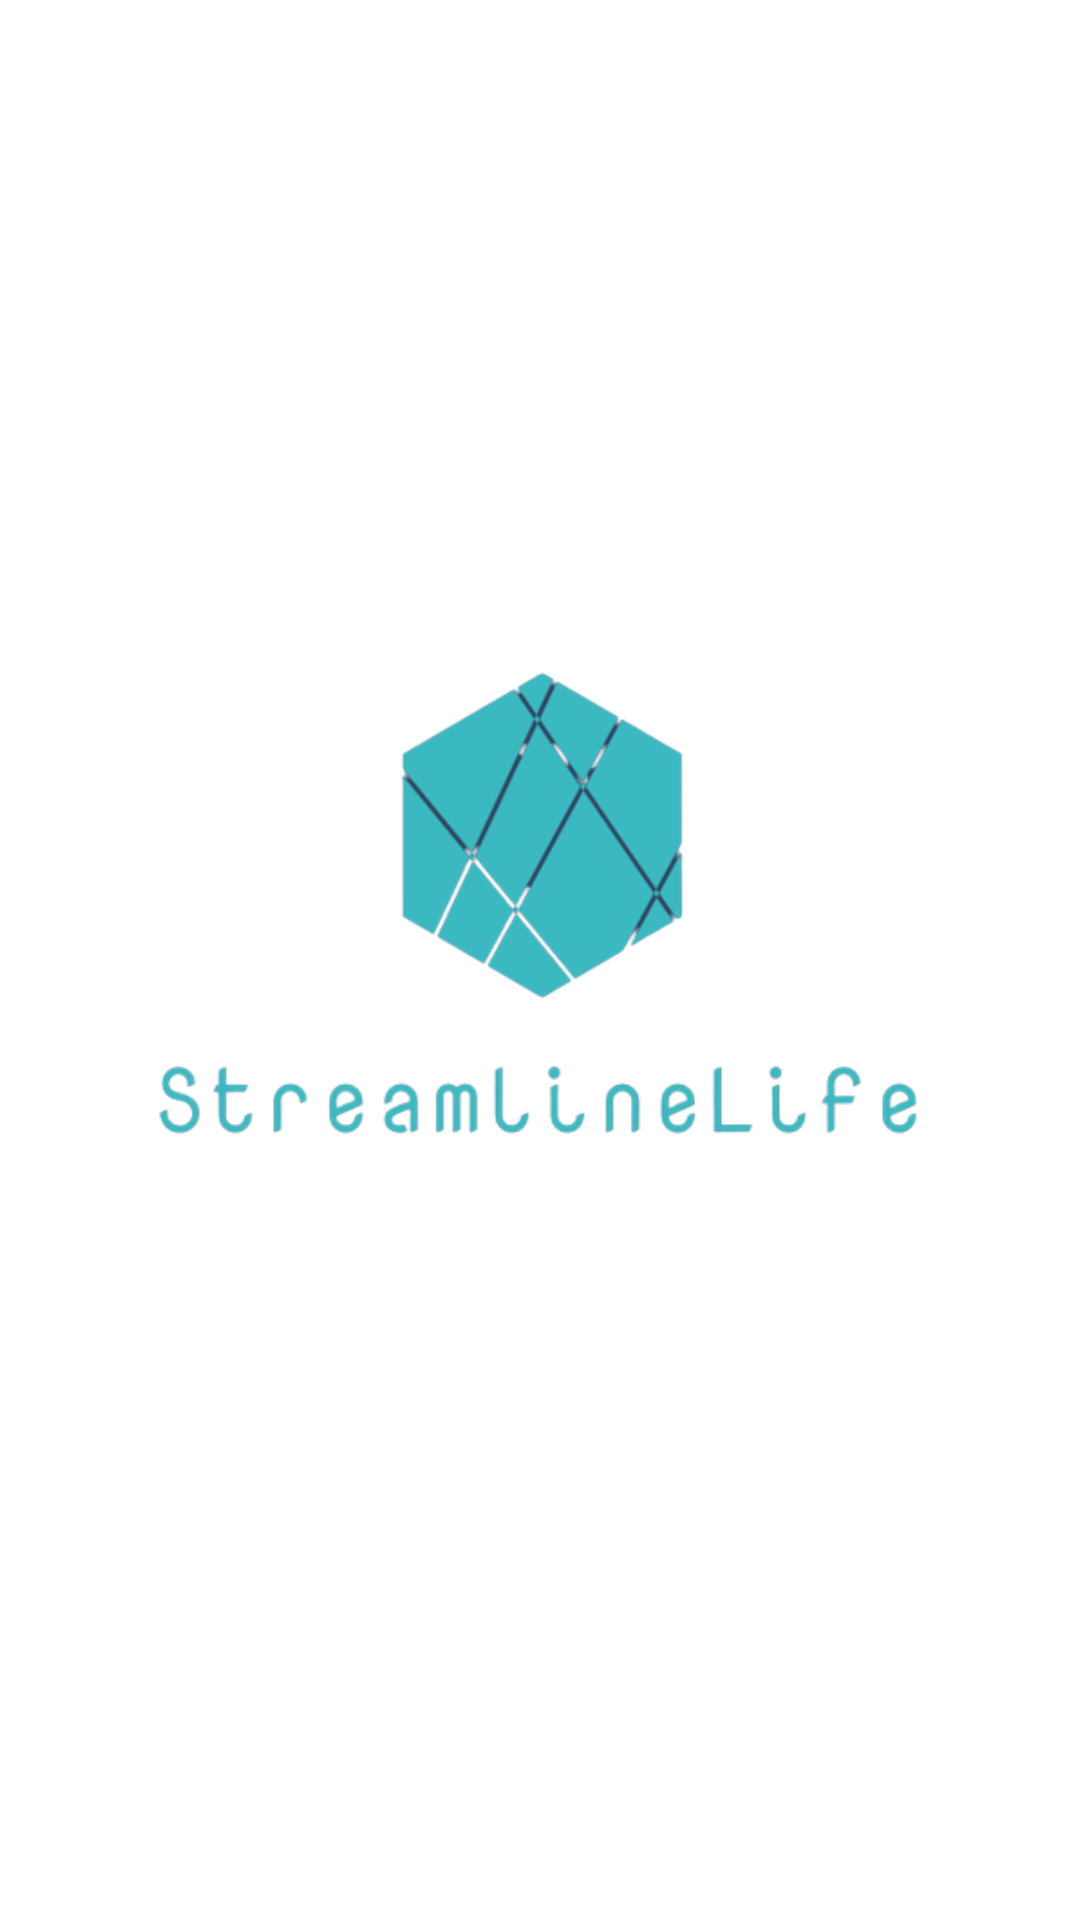

Here is an Android app screen rendered from its layout file. Give the layout XML and the strings, colors and styles it references.
<!-- AndroidManifest.xml: application theme Theme.StreamlineLife -->
<!-- res/layout/activity_splash_screen.xml -->
<?xml version="1.0" encoding="utf-8"?>
<androidx.constraintlayout.widget.ConstraintLayout
    xmlns:android="http://schemas.android.com/apk/res/android"
    xmlns:tools="http://schemas.android.com/tools"
    xmlns:app="http://schemas.android.com/apk/res-auto"
    android:layout_width="match_parent"
    android:layout_height="match_parent"
    tools:context=".SplashScreenActivity">


  <ImageView
      android:id="@+id/SplashScreenImage"
      android:layout_width="350dp"
      android:layout_height="300dp"
      android:src="@drawable/removebg"
      app:layout_constraintBottom_toBottomOf="parent"
      app:layout_constraintLeft_toLeftOf="parent"
      app:layout_constraintRight_toRightOf="parent"
      app:layout_constraintTop_toTopOf="parent" />

  </androidx.constraintlayout.widget.ConstraintLayout>
<!-- resources referenced by this layout -->
<resources>
  <!-- drawable removebg: png bitmap (drawable-v24, 38919 bytes) -->
  <style name="Theme.StreamlineLife" parent="Theme.MaterialComponents.DayNight.NoActionBar">
          
          <item name="colorPrimary">@color/teal_200</item>
          <item name="colorPrimaryVariant">@color/black</item>
          <item name="colorOnPrimary">@color/black</item>
          
          <item name="colorSecondary">@color/teal_200</item>
          <item name="colorSecondaryVariant">@color/black</item>
          <item name="colorOnSecondary">@color/black</item>
          
          <item name="android:statusBarColor" tools:targetApi="l">?attr/colorPrimaryVariant</item>
          
          <item name="android:textColor"> @color/black </item>
      </style>
  <color name="teal_200">#FF03DAC5</color>
  <color name="black">#FF000000</color>
</resources>
